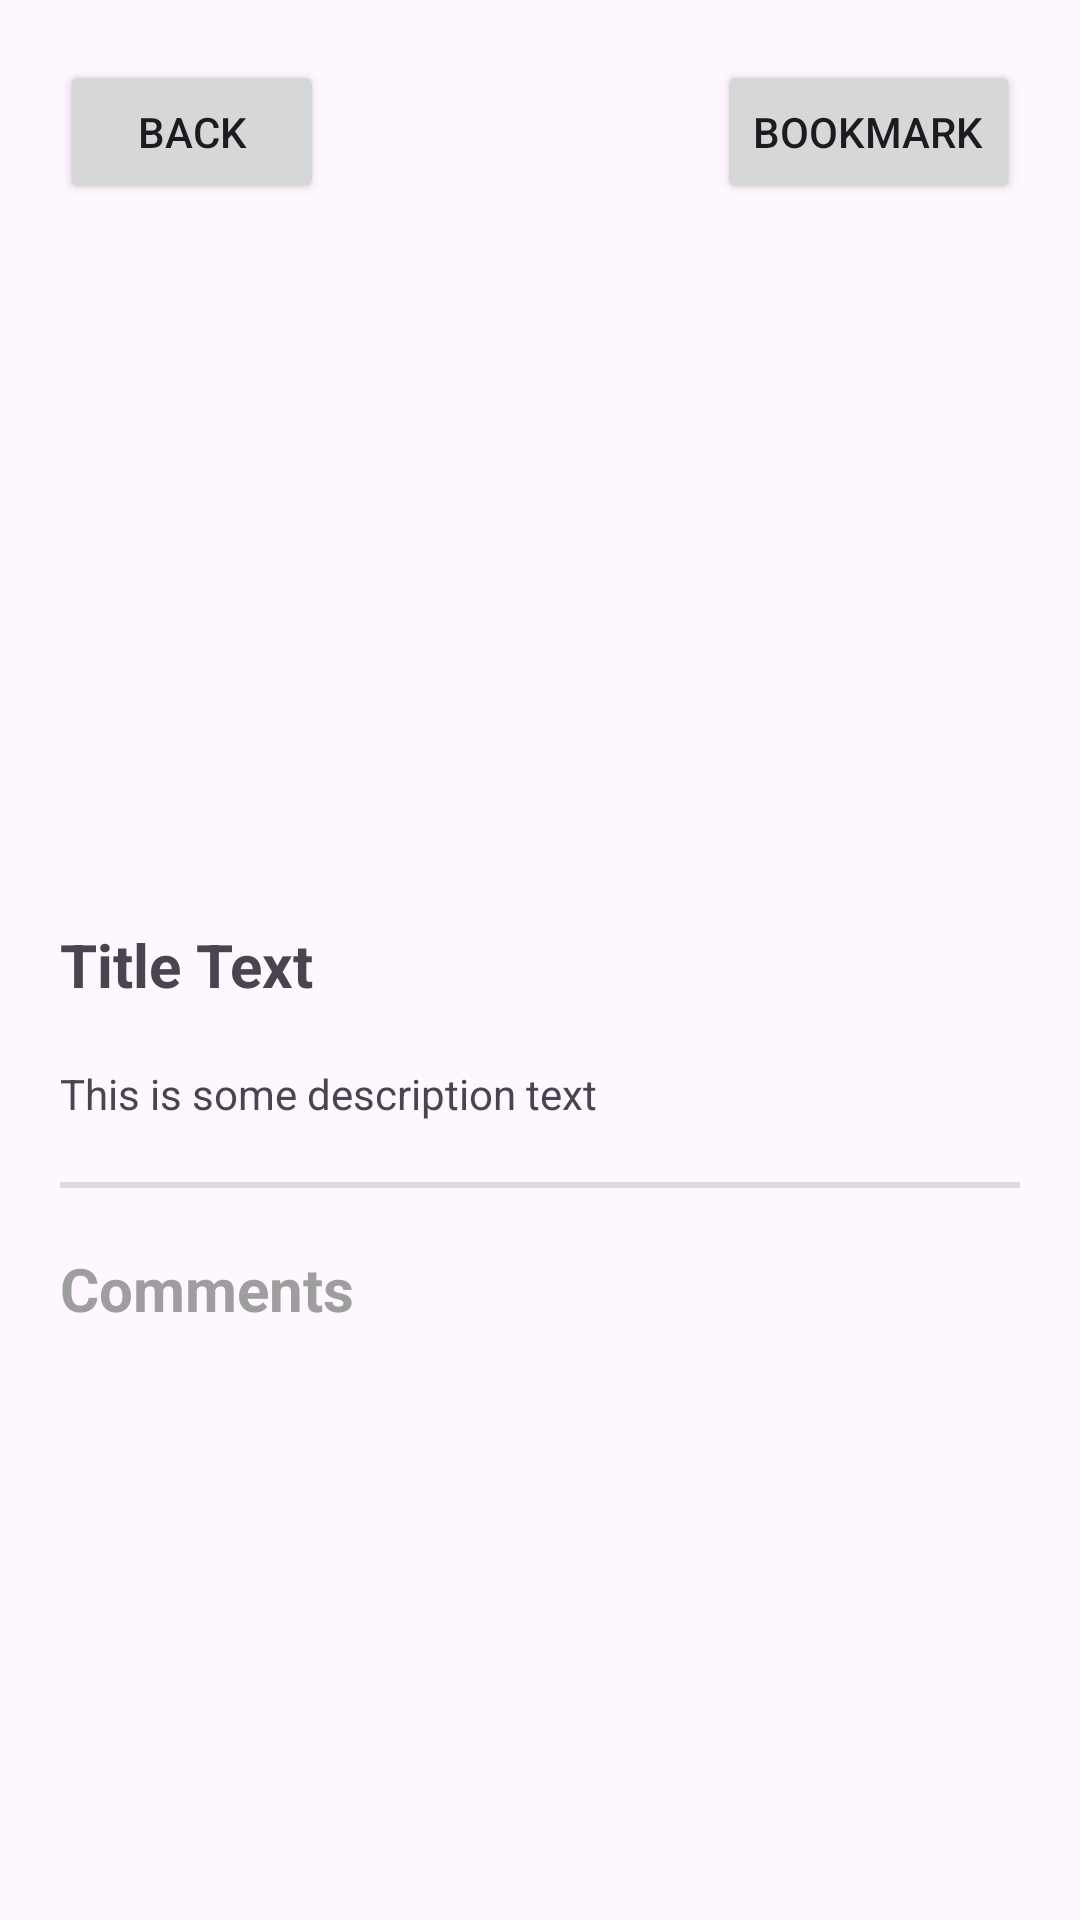

Reconstruct the res/layout file that produces this screen, plus the resources it refers to.
<!-- AndroidManifest.xml: application theme Theme.Travel_Tales_XML -->
<!-- res/layout/activity_article_screen.xml -->
<?xml version="1.0" encoding="utf-8"?>
<LinearLayout xmlns:android="http://schemas.android.com/apk/res/android"
    xmlns:app="http://schemas.android.com/apk/res-auto"
    xmlns:tools="http://schemas.android.com/tools"
    android:layout_width="match_parent"
    android:layout_height="match_parent"
    tools:context=".activities.ArticleScreen"
    android:orientation="vertical"
    android:padding="20dp">


    <androidx.constraintlayout.widget.ConstraintLayout
        android:layout_width="match_parent"
        android:layout_height="wrap_content"
        android:orientation="horizontal"
        android:gravity="fill_horizontal"
        android:layout_marginBottom="10dp">

        <Button
            android:id="@+id/backButton"
            android:layout_width="wrap_content"
            android:layout_height="wrap_content"
            android:text="Back"
            app:layout_constraintBottom_toBottomOf="parent"
            app:layout_constraintStart_toStartOf="parent"
            app:layout_constraintTop_toTopOf="parent" />

        <Button
            android:id="@+id/bookmarkButton"
            android:layout_width="wrap_content"
            android:layout_height="wrap_content"
            android:text="Bookmark"
            app:layout_constraintBottom_toBottomOf="parent"
            app:layout_constraintEnd_toEndOf="parent"
            app:layout_constraintTop_toTopOf="parent" />
    </androidx.constraintlayout.widget.ConstraintLayout>

    <ImageView
        android:id="@+id/imageHolder"
        android:layout_width="match_parent"
        android:layout_height="200dp"
        android:scaleType="centerCrop"
        android:src="@drawable/add_post_edittext_background"
        android:layout_marginBottom="30dp"
        />

    <TextView
        android:id="@+id/title"
        android:textSize="20sp"
        android:textStyle="bold"
        android:layout_width="match_parent"
        android:text="Title Text"
        android:layout_height="wrap_content"/>

    <TextView
        android:id="@+id/description"
        android:layout_width="match_parent"
        android:layout_height="wrap_content"
        android:text="This is some description text"
        android:layout_marginTop="20dp"/>

    <View
        android:layout_marginTop="20dp"
        android:id="@+id/divider"
        android:layout_width="match_parent"
        android:layout_height="2dp"
        android:background="?android:attr/listDivider" />

    <TextView
        android:layout_width="match_parent"
        android:layout_height="wrap_content"
        android:textSize="20sp"
        android:textStyle="bold"
        android:textColor="@color/gray"
        android:text="Comments"
        android:layout_marginTop="20dp"/>

    <LinearLayout
        android:layout_width="match_parent"
        android:layout_height="150dp">
    <androidx.recyclerview.widget.RecyclerView
        android:id="@+id/commentsRecyclerView"
        android:layout_width="match_parent"
        android:layout_height="wrap_content"
        android:layout_marginTop="20dp"/>
    </LinearLayout>

    <LinearLayout
        android:layout_width="match_parent"
        android:layout_height="wrap_content"
        android:orientation="horizontal"
        android:weightSum="10">
    <EditText
        android:id="@+id/commentEditText"
        android:layout_width="0dp"
        android:layout_weight="7"
        android:layout_height="wrap_content"
        android:hint="Write a comment..."
        android:layout_marginTop="20dp"/>

    <Button
        android:id="@+id/postCommentButton"
        android:layout_width="0dp"
        android:layout_weight="3"
        android:layout_height="wrap_content"
        android:text="Post"
        android:layout_marginTop="20dp"/>
    </LinearLayout>

</LinearLayout>
<!-- resources referenced by this layout -->
<resources>
  <color name="gray">#FF9E9E9E</color>
  <style name="Theme.Travel_Tales_XML" parent="Base.Theme.Travel_Tales_XML" />
  <style name="Base.Theme.Travel_Tales_XML" parent="Theme.Material3.DayNight.NoActionBar">
          
          
      </style>
</resources>
